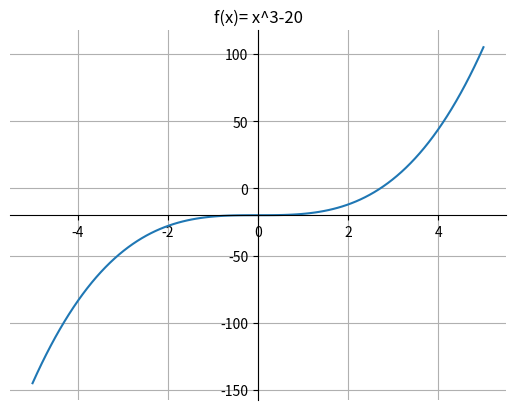

Recreate this plot in Python.
#This code finds roots of the function x^3-20 =0 by Bisection method

import matplotlib.pyplot as plt

import numpy as np


def bisection(f,a,b,N):

    if fun(a)*fun(b)>0:
        print("Choose different values")
        return None


    for n in range(1,N+1):
        m = (a + b)/2
        f_m_n = f(m)
        if f(a)*f_m_n < 0:
            b= m
        elif f(b)*f_m_n < 0:
            a = m
        else:
            print("Bisection method fails.")
            return None
    return (a + b)/2





fun= lambda x:x**3-20
a=1
b=3
N=25

result= bisection(fun,a,b,N)
print("The value of root is : ","%.4f"%result)

#Plotting

# setting the x - coordinates
x = np.linspace(-5,5,100)

# setting the corresponding y - coordinates
y = x**3-20


# setting the axes at the centre
fig = plt.figure()
ax = fig.add_subplot(1, 1, 1)
ax.spines['left'].set_position('center')
ax.spines['bottom'].set_position('center')
ax.spines['right'].set_color('none')
ax.spines['top'].set_color('none')
ax.xaxis.set_ticks_position('bottom')
ax.yaxis.set_ticks_position('left')

# potting the points


plt.plot(x, y)
plt.grid()

plt.title("f(x)= x^3-20")

# function to show the plot
plt.show()
